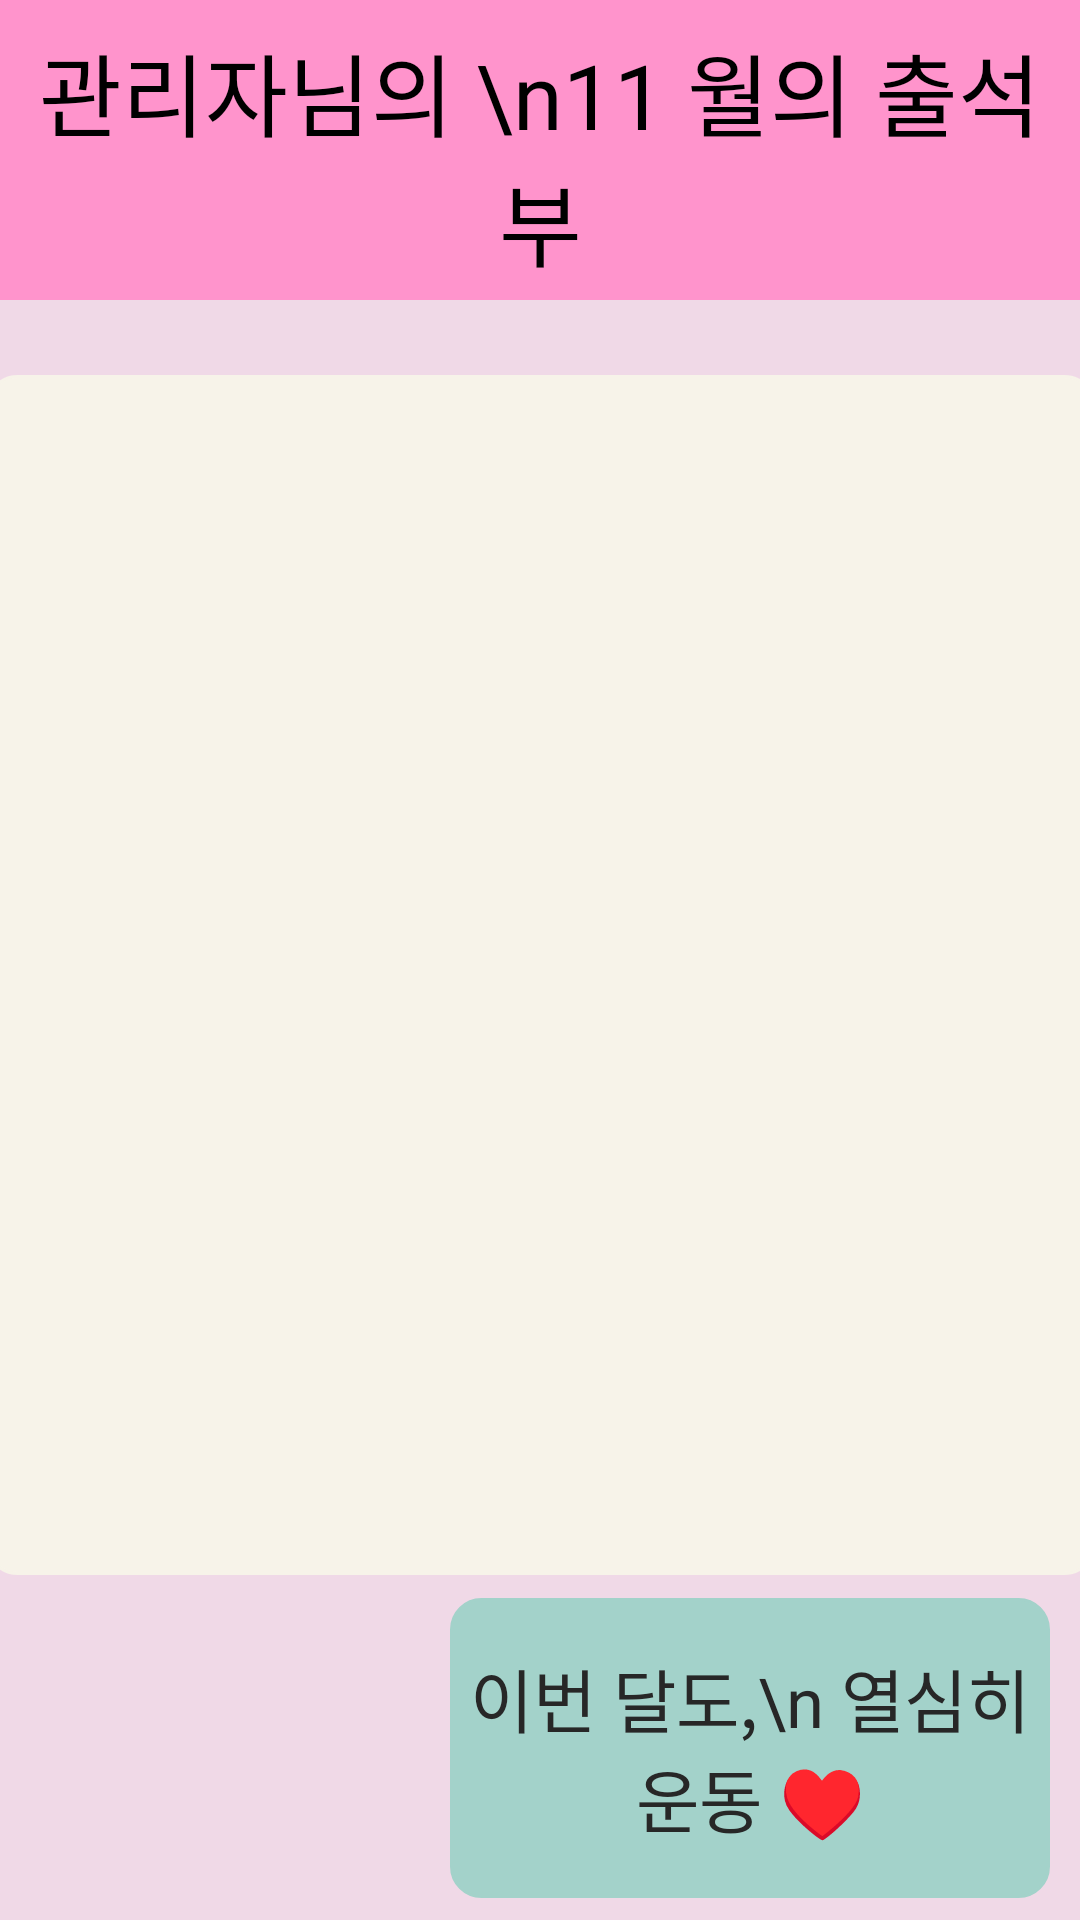

Reconstruct the res/layout file that produces this screen, plus the resources it refers to.
<!-- AndroidManifest.xml: application theme Theme.Art_In_Dance -->
<!-- res/layout/activity_my_info.xml -->
<?xml version="1.0" encoding="utf-8"?>
<androidx.constraintlayout.widget.ConstraintLayout xmlns:android="http://schemas.android.com/apk/res/android"
    xmlns:app="http://schemas.android.com/apk/res-auto"
    xmlns:tools="http://schemas.android.com/tools"
    android:layout_width="match_parent"
    android:layout_height="match_parent"
    tools:context=".MyInfoActivity"
    android:background="@color/art_light_pink">


    <View
        android:id="@+id/banner_top"
        android:layout_width="match_parent"
        android:layout_height="100dp"
        android:background="@color/art_pink"
        app:layout_constraintEnd_toEndOf="parent"
        app:layout_constraintStart_toStartOf="parent"
        app:layout_constraintTop_toTopOf="parent" />

    <TextView
        android:id="@+id/info_info"
        android:layout_width="wrap_content"
        android:layout_height="wrap_content"
        android:fontFamily="@font/tmon"
        android:gravity="center"
        android:text="관리자님의 \n11 월의 출석부"
        android:textColor="@color/black"
        android:textSize="30sp"
        app:layout_constraintBottom_toBottomOf="@id/banner_top"
        app:layout_constraintEnd_toEndOf="parent"
        app:layout_constraintHorizontal_bias="0.497"
        app:layout_constraintLeft_toLeftOf="@id/banner_top"
        app:layout_constraintRight_toRightOf="@id/banner_top"
        app:layout_constraintStart_toStartOf="parent"
        app:layout_constraintTop_toTopOf="@id/banner_top"
        app:layout_constraintVertical_bias="0.64" />

    <View
        android:id="@+id/calander"
        android:layout_width="370dp"
        android:layout_height="400dp"
        android:background="@drawable/border_round"
        app:layout_constraintTop_toBottomOf="@id/banner_top"
        app:layout_constraintLeft_toLeftOf="parent"
        app:layout_constraintRight_toRightOf="parent"
        android:layout_marginTop="25dp" />
        
    
    <androidx.recyclerview.widget.RecyclerView
        android:id="@+id/recycler"
        android:scrollbars="vertical"
        android:layout_width="350dp"
        android:layout_height="wrap_content"
        app:layout_constraintTop_toTopOf="@id/calander"
        app:layout_constraintBottom_toBottomOf="@id/calander"
        app:layout_constraintLeft_toLeftOf="@id/calander"
        app:layout_constraintRight_toRightOf="@id/calander"/>

    <ImageView
        android:id="@+id/walking_gif"
        android:layout_width="120dp"
        android:layout_height="120dp"
        android:src="@drawable/ic_launcher_foreground"
        app:layout_constraintTop_toBottomOf="@id/calander"
        app:layout_constraintBottom_toBottomOf="parent"
        app:layout_constraintLeft_toLeftOf="parent"
        android:layout_marginLeft="20dp"
        android:background="@drawable/border_round"
        android:backgroundTint="#00FFFFFF"/>

    <TextView
        android:layout_width="200dp"
        android:layout_height="100dp"
        app:layout_constraintTop_toBottomOf="@id/calander"
        app:layout_constraintBottom_toBottomOf="parent"
        app:layout_constraintLeft_toRightOf="@id/walking_gif"
        app:layout_constraintRight_toRightOf="parent"
        android:background="@drawable/border_round"
        android:backgroundTint="@color/art_light_green"
        android:text="이번 달도,\n 열심히 운동 ♥"
        android:fontFamily="@font/tmon"
        android:textSize="23sp"
        android:textColor="#272727"
        android:gravity="center"/>

</androidx.constraintlayout.widget.ConstraintLayout>
<!-- resources referenced by this layout -->
<resources>
  <color name="art_light_green">#A3D2CA</color>
  <color name="art_light_pink">#F0D9E7</color>
  <color name="art_pink">#FF94CC</color>
  <color name="black">#FF000000</color>
  <!-- drawable border_round (drawable) -->
  <?xml version="1.0" encoding="utf-8"?>
  <shape xmlns:android="http://schemas.android.com/apk/res/android"
      android:shape="rectangle" >
      <solid android:color="@color/art_white"/>
      <corners android:bottomRightRadius="10dp"
          android:bottomLeftRadius="10dp"
          android:topLeftRadius="10dp"
          android:topRightRadius="10dp"/>
      <stroke
          android:width="1dp"
          android:color="@color/art_white" />
  
  </shape>
  <style name="Theme.Art_In_Dance" parent="Theme.AppCompat.Light">
          
          <item name="colorPrimary">@color/purple_500</item>
          <item name="colorPrimaryVariant">@color/purple_700</item>
          <item name="colorOnPrimary">@color/white</item>
          
          <item name="colorSecondary">@color/teal_200</item>
          <item name="colorSecondaryVariant">@color/teal_700</item>
          <item name="colorOnSecondary">@color/black</item>
          
          <item name="android:statusBarColor" tools:targetApi="l">?attr/colorPrimaryVariant</item>
          
          <item name="windowNoTitle">true</item>
          <item name="android:windowFullscreen">true</item>
      </style>
  <color name="art_white">#F7F3E9</color>
  <color name="purple_500">#FF6200EE</color>
  <color name="purple_700">#FF3700B3</color>
  <color name="white">#FFFFFFFF</color>
  <color name="teal_200">#FF03DAC5</color>
  <color name="teal_700">#FF018786</color>
</resources>
